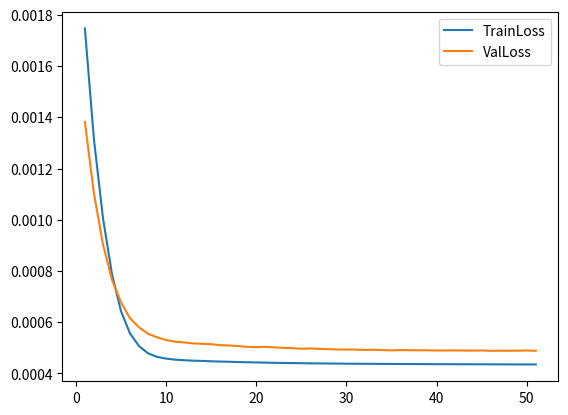

Source code (Python):
import matplotlib.pyplot as plt
import numpy as np

Train_loss_list = [0.0017469252520443304, 0.001314720736168649, 0.0010084736732887509, 0.000788576747847559, 0.0006436973800072851, 0.0005564090514899758, 0.000506972735899541, 0.00047879631291953444, 0.0004646954526517378, 0.0004580281902631016, 0.000453969342229159, 0.0004516541388432455, 0.000449965454880958, 0.000448934266940974, 0.0004474991861649829, 0.00044648023575301403, 0.00044576265297465676, 0.00044453390570276457, 0.00044381238378422415, 0.0004431307632172399, 0.0004424047264088269, 0.0004416558253781303, 0.0004410973064216745, 0.0004405022077464863, 0.0004400870314819495, 0.0004395612011886323, 0.00043927197238308906, 0.00043881034007822365, 0.000438512197908257, 0.00043821844029361785, 0.000437936653210984, 0.0004377138583273019, 0.00043755097684207493, 0.0004373021643993485, 0.00043713271936766154, 0.0004369481555287443, 0.00043680541515957725, 0.00043665771322000933, 0.0004365187981064715, 0.0004363874272119416, 0.0004362639016977957, 0.0004361732027736371, 0.00043604038048373616, 0.0004359148379476012, 0.00043582433642333615, 0.000435715073051498, 0.0004355763224378714, 0.00043546277447603643, 0.0004353806181588089, 0.0004352421079681295, 0.0004351109800273148]
Val_loss_list = [0.001381743798012157, 0.0011033534310231714, 0.0009045650494163451, 0.0007659635005478302, 0.0006780014474592779, 0.0006155451979872811, 0.0005802574527004491, 0.0005549324901632803, 0.0005414151553692216, 0.0005305208981988709, 0.0005242782505735269, 0.0005210394586395959, 0.0005174774914453535, 0.0005157239869257193, 0.0005142692041218928, 0.000510452523999645, 0.0005094423237175721, 0.0005070010463342718, 0.0005037777173920008, 0.0005027709766696005, 0.0005039964428009546, 0.0005020704044474531, 0.0005000668436126864, 0.0004987390711903572, 0.0004964944711663638, 0.0004978839424438775, 0.0004960278912103208, 0.0004948819747052925, 0.00049375303206034, 0.0004932206938974559, 0.000493408352865473, 0.0004916212536678042, 0.0004927971344643637, 0.0004911450390784961, 0.0004901396953399577, 0.0004913016214825051, 0.0004908469880161726, 0.0004906029460708733, 0.0004904564854729434, 0.0004894772491357087, 0.0004896802648031355, 0.000490153606970916, 0.0004894576622578113, 0.0004890241531108546, 0.0004898578222112163, 0.0004883470714760377, 0.0004888437232812462, 0.0004885424049976079, 0.0004888530643454388, 0.0004897169027295288, 0.0004886332405832312]

epoch = np.arange(1, len(Train_loss_list)+1)

plt.plot(epoch, Train_loss_list, label="TrainLoss")
plt.plot(epoch, Val_loss_list, label="ValLoss")
plt.legend()
plt.show()
